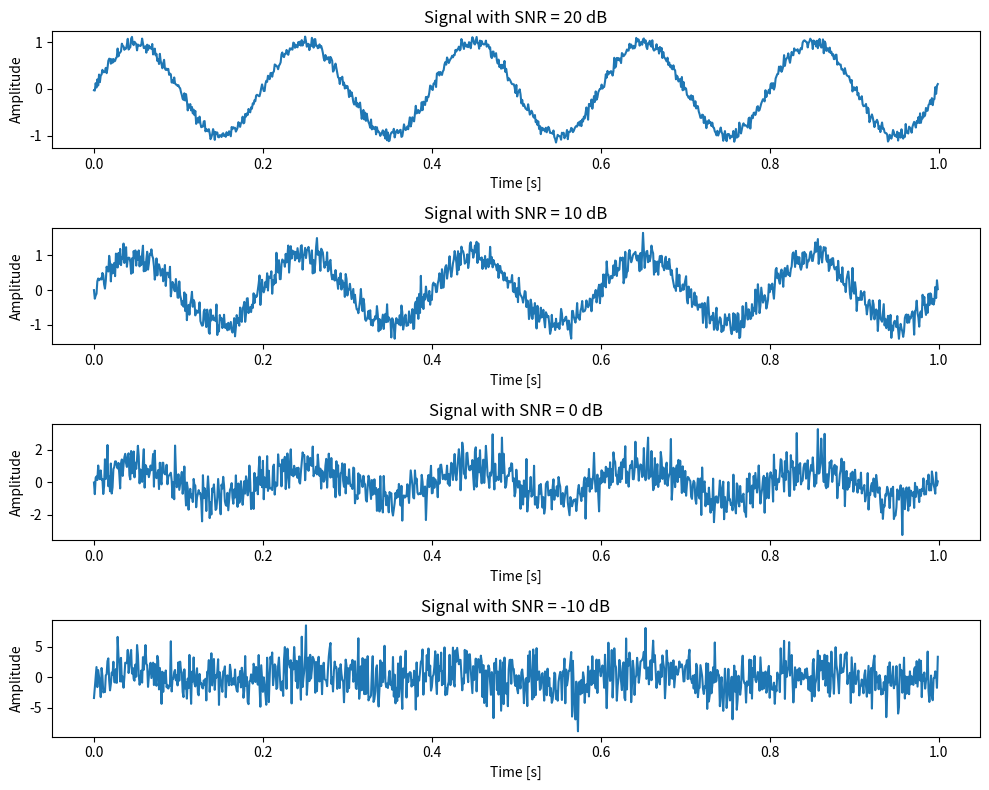

Write the Python code that produced this figure.
import numpy as np

def add_awgn(signal, snr_db):
    """
    Add AWGN noise to a signal given an SNR in dB.

    Parameters:
    signal (numpy array): The input signal (ground truth).
    snr_db (float): The desired signal-to-noise ratio in dB.

    Returns:
    numpy array: The noisy signal.
    """
    # Calculate signal power and convert SNR from dB to linear
    signal_power = np.mean(np.abs(signal)**2)
    snr_linear = 10 ** (snr_db / 10)

    # Calculate the noise power to achieve the desired SNR
    noise_power = signal_power / snr_linear

    # Generate white Gaussian noise
    noise = np.random.normal(0, np.sqrt(noise_power), signal.shape)

    # Add noise to the signal
    noisy_signal = signal + noise
    return noisy_signal

# Example usage
fs = 1000  # Sample rate
t = np.linspace(0, 1, fs, endpoint=False)  # Time vector
signal = np.sin(2 * np.pi * 5 * t)  # A 5 Hz sine wave

snr_levels = [20, 10, 0, -10]  # Different SNR levels in dB
noisy_signals = [add_awgn(signal, snr) for snr in snr_levels]

# Optionally plot the results using matplotlib
import matplotlib.pyplot as plt

plt.figure(figsize=(10, 8))
for i, noisy_signal in enumerate(noisy_signals):
    plt.subplot(len(noisy_signals), 1, i + 1)
    plt.plot(t, noisy_signal)
    plt.title(f"Signal with SNR = {snr_levels[i]} dB")
    plt.xlabel('Time [s]')
    plt.ylabel('Amplitude')
plt.tight_layout()
plt.show()
